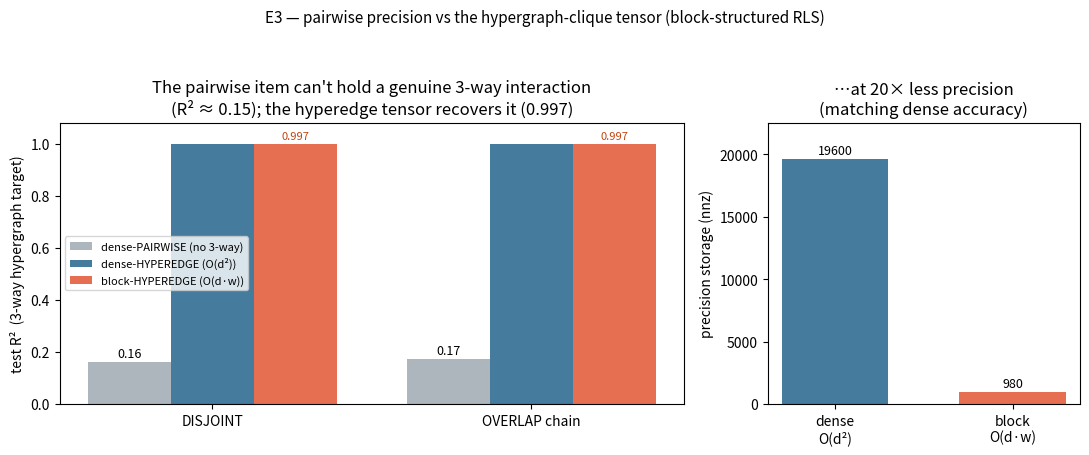

Here is the Python script that generated this plot: (Note: this script raises an exception after producing the figure.)
#!/usr/bin/env python3
"""E3 — the pairwise item vs the hypergraph tensor (5-seed medians)."""
import sys
import matplotlib

matplotlib.use("Agg")
import matplotlib.pyplot as plt

out = sys.argv[1] if len(sys.argv) > 1 else "reports/figures/evolvent-hypergraph.png"

# 5-seed medians (examples/evolvent_hypergraph.rs, fixed RNG). Stable to <0.01.
layouts = ["DISJOINT", "OVERLAP chain"]
pairwise = [0.161, 0.172]
dense = [0.997, 0.997]
block = [0.997, 0.997]
nnz_dense, nnz_block = 19600, 980

fig, (ax, axc) = plt.subplots(1, 2, figsize=(11, 4.6), gridspec_kw={"width_ratios": [2, 1]})
x = range(len(layouts))
w = 0.26
ax.bar([i - w for i in x], pairwise, w, color="#adb5bd", label="dense-PAIRWISE (no 3-way)")
ax.bar([i for i in x], dense, w, color="#457b9d", label="dense-HYPEREDGE (O(d²))")
ax.bar([i + w for i in x], block, w, color="#e76f51", label="block-HYPEREDGE (O(d·w))")
for i in x:
    ax.text(i - w, pairwise[i] + 0.02, f"{pairwise[i]:.2f}", ha="center", fontsize=9)
    ax.text(i + w, block[i] + 0.02, f"{block[i]:.3f}", ha="center", fontsize=8, color="#c1440e")
ax.set_xticks(list(x))
ax.set_xticklabels(layouts)
ax.set_ylabel("test R²  (3-way hypergraph target)")
ax.set_ylim(0, 1.08)
ax.set_title("The pairwise item can't hold a genuine 3-way interaction\n(R² ≈ 0.15); the hyperedge tensor recovers it (0.997)")
ax.legend(fontsize=8, loc="center left")

# cost panel
axc.bar([0, 1], [nnz_dense, nnz_block], color=["#457b9d", "#e76f51"], width=0.6)
axc.set_xticks([0, 1])
axc.set_xticklabels(["dense\nO(d²)", "block\nO(d·w)"])
axc.set_ylabel("precision storage (nnz)")
axc.set_title(f"…at {nnz_dense // nnz_block}× less precision\n(matching dense accuracy)")
for i, v in enumerate([nnz_dense, nnz_block]):
    axc.text(i, v + 400, f"{v}", ha="center", fontsize=9)
axc.set_ylim(0, nnz_dense * 1.15)

fig.suptitle("E3 — pairwise precision vs the hypergraph-clique tensor (block-structured RLS)", fontsize=11)
fig.tight_layout(rect=(0, 0, 1, 0.93))
fig.savefig(out, dpi=140)
print("wrote", out)
